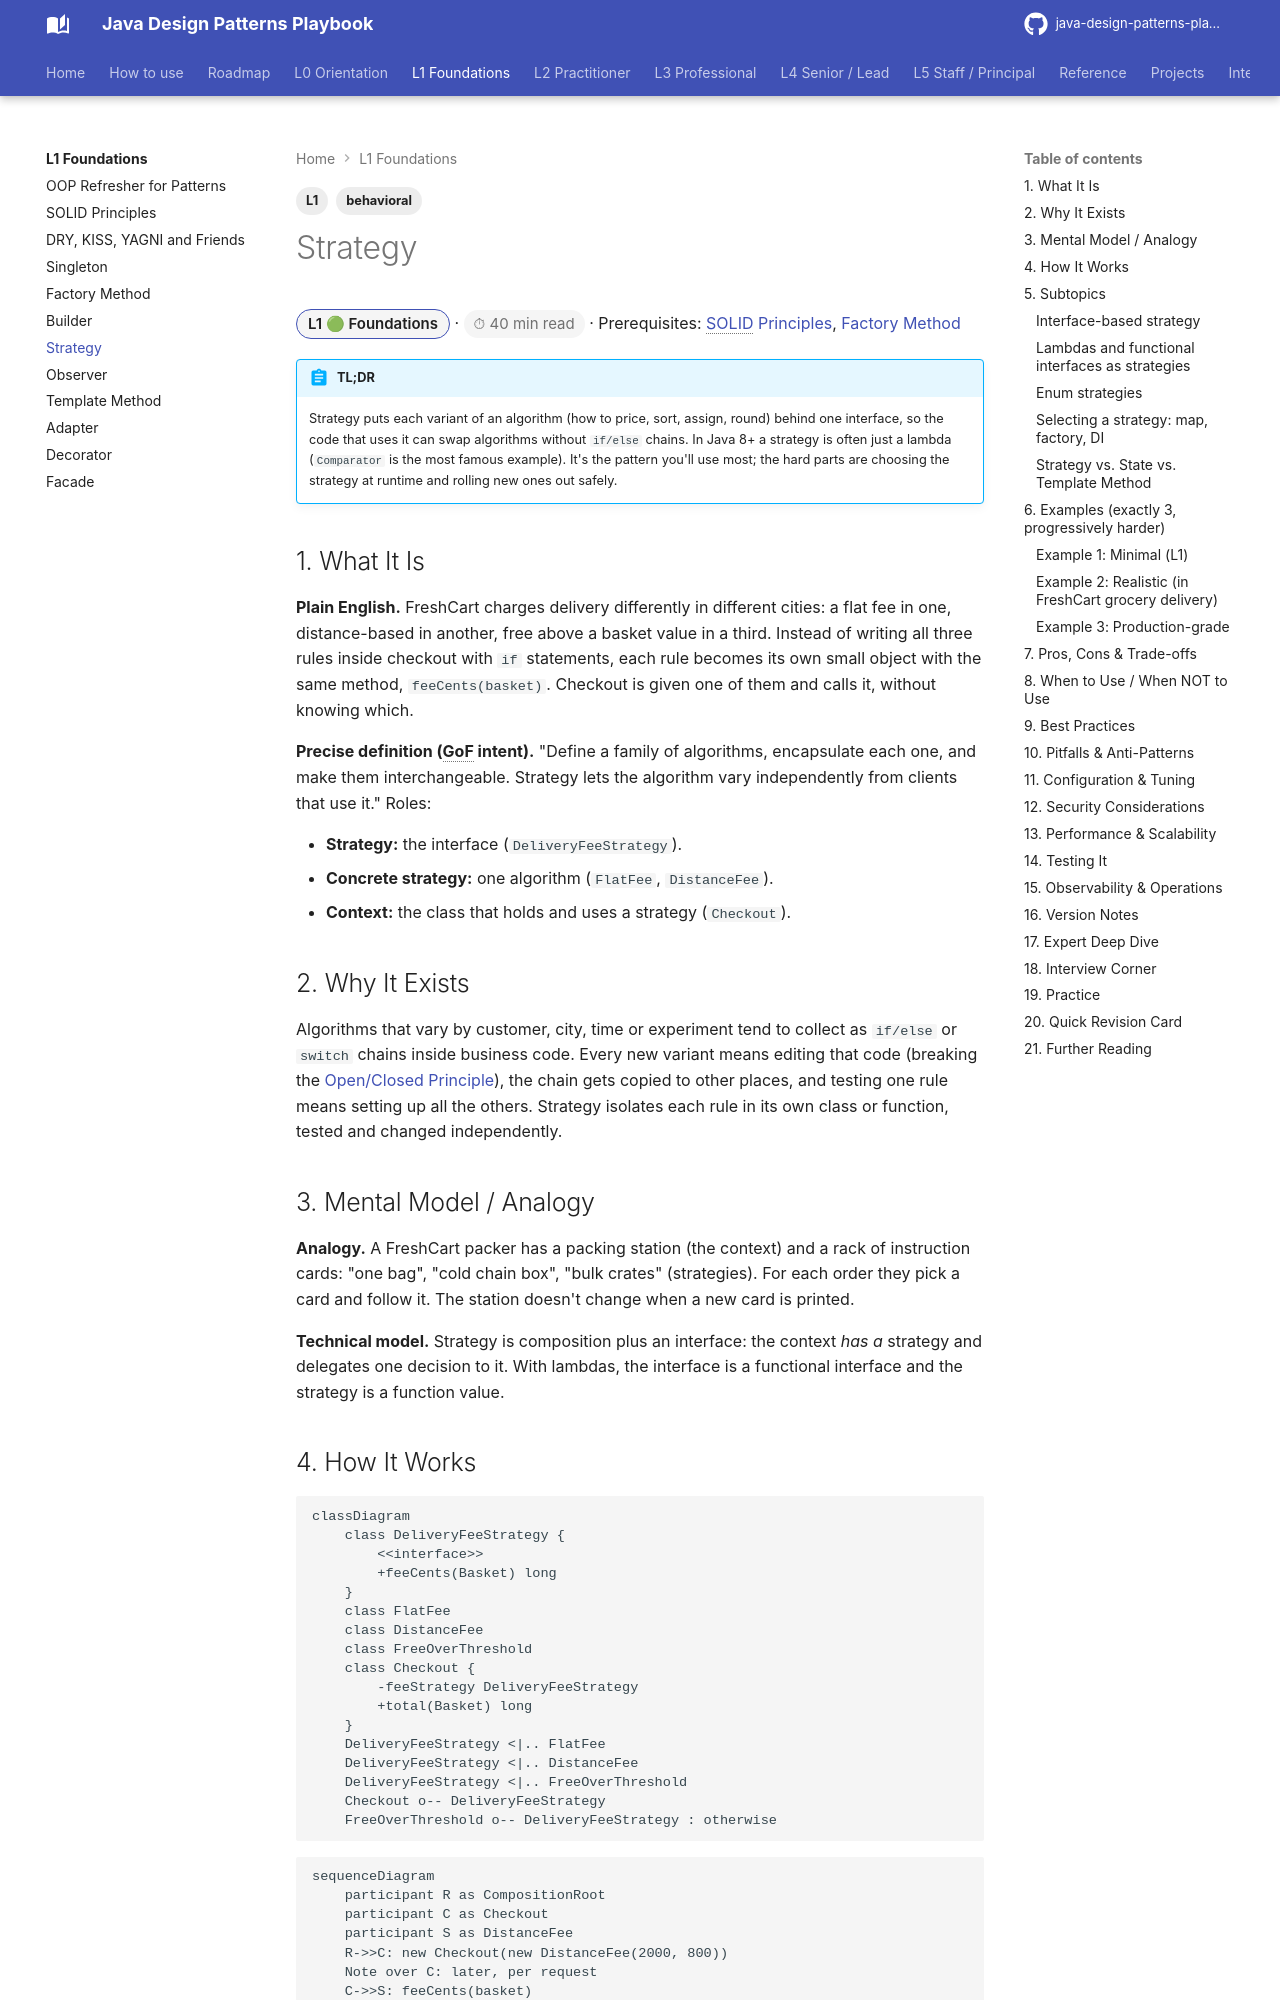

repository: khiruashish/java-design-pattern-mobile-app · page: l1-foundations/strategy/index.html · generator: mkdocs

---
tags: [L1, behavioral]
---
# Strategy

<span class="badge-l1">L1 🟢 Foundations</span> · <span class="read-time">⏱ 40 min read</span> · Prerequisites: [SOLID Principles](solid-principles.md), [Factory Method](factory-method.md)

!!! abstract "TL;DR"
    Strategy puts each variant of an algorithm (how to price, sort, assign, round) behind one interface, so the code that uses it can swap algorithms without `if/else` chains. In Java 8+ a strategy is often just a lambda (`Comparator` is the most famous example). It's the pattern you'll use most; the hard parts are choosing the strategy at runtime and rolling new ones out safely.

## 1. What It Is

**Plain English.** FreshCart charges delivery differently in different cities: a flat fee in one, distance-based in another, free above a basket value in a third. Instead of writing all three rules inside checkout with `if` statements, each rule becomes its own small object with the same method, `feeCents(basket)`. Checkout is given one of them and calls it, without knowing which.

**Precise definition (GoF intent).** "Define a family of algorithms, encapsulate each one, and make them interchangeable. Strategy lets the algorithm vary independently from clients that use it." Roles:

- **Strategy:** the interface (`DeliveryFeeStrategy`).
- **Concrete strategy:** one algorithm (`FlatFee`, `DistanceFee`).
- **Context:** the class that holds and uses a strategy (`Checkout`).

## 2. Why It Exists

Algorithms that vary by customer, city, time or experiment tend to collect as `if/else` or `switch` chains inside business code. Every new variant means editing that code (breaking the [Open/Closed Principle](solid-principles.md)), the chain gets copied to other places, and testing one rule means setting up all the others. Strategy isolates each rule in its own class or function, tested and changed independently.
